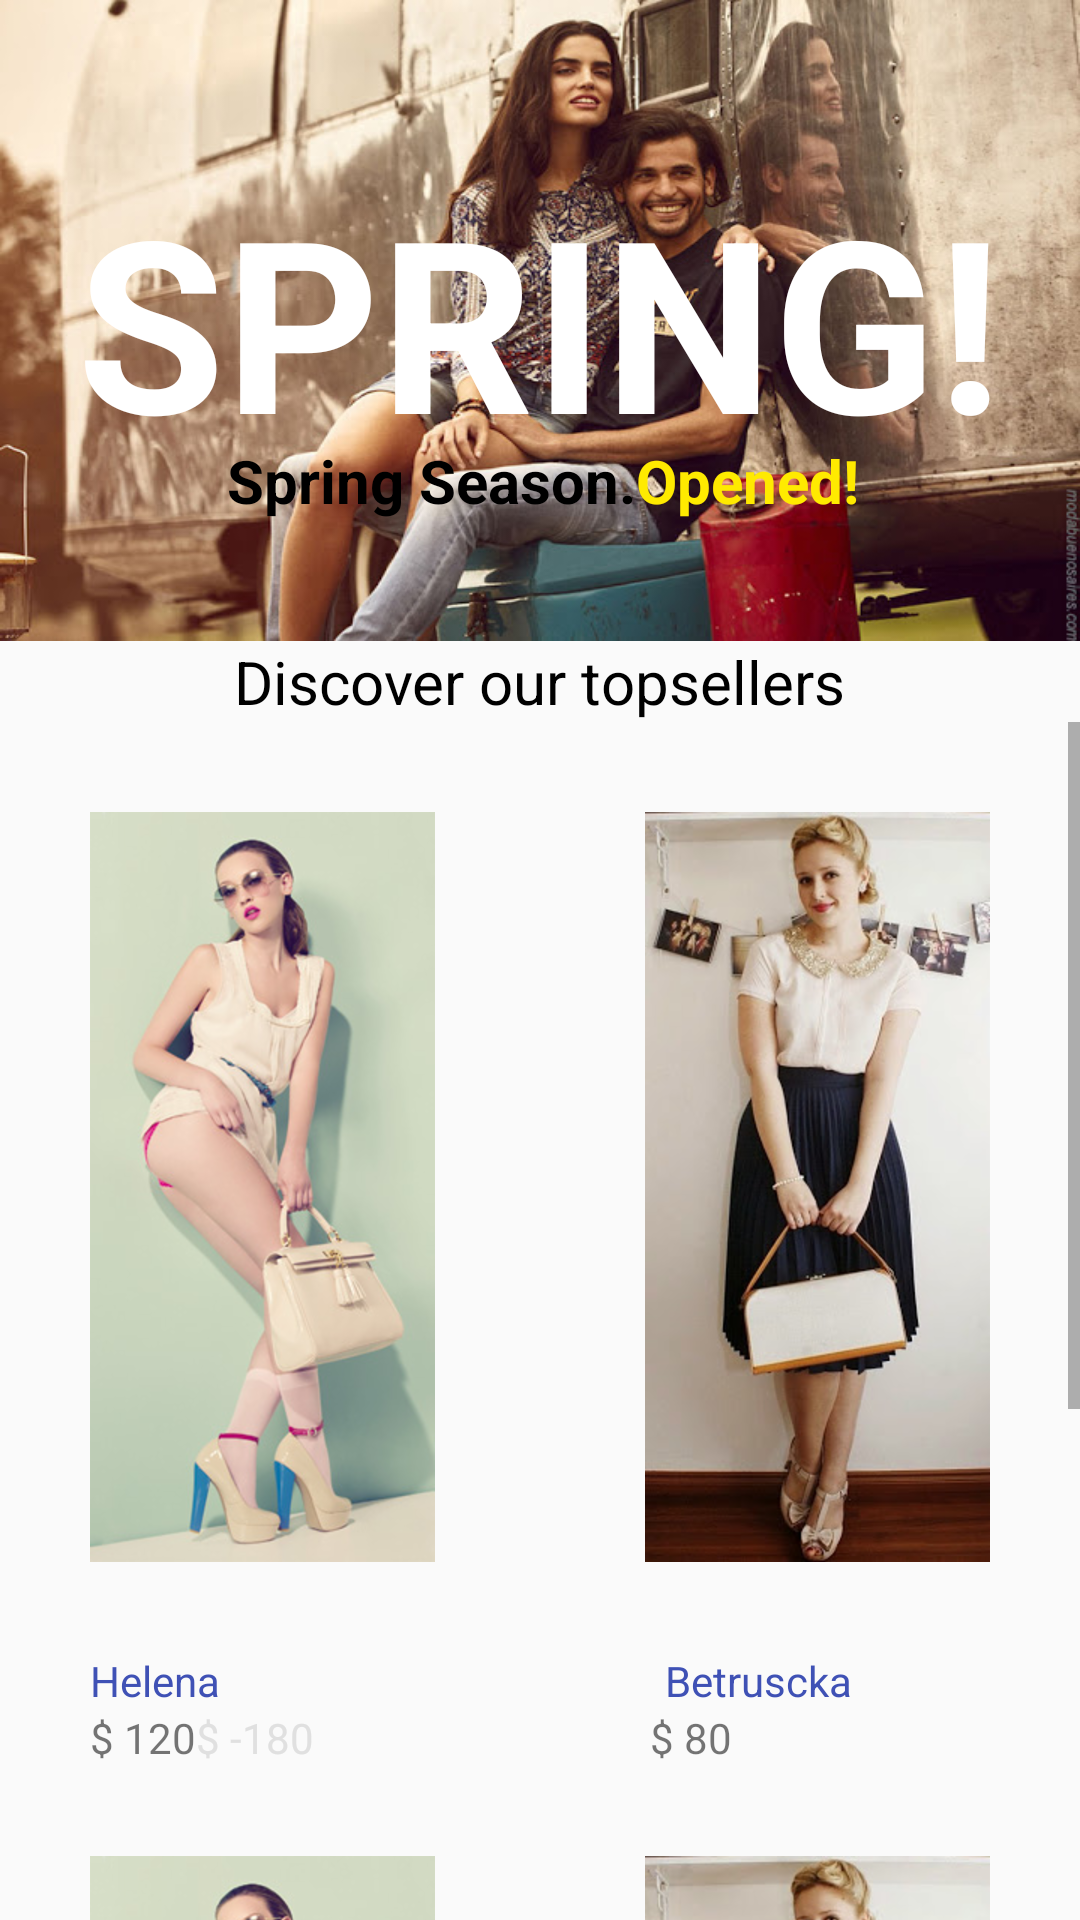

Write the Android layout XML for this screen, with the resource values it uses.
<!-- AndroidManifest.xml: application theme AppTheme -->
<!-- res/layout/fragment_uno.xml -->
<LinearLayout
    xmlns:android="http://schemas.android.com/apk/res/android"
    xmlns:tools="http://schemas.android.com/tools"
    android:layout_width="match_parent"
    android:layout_height="match_parent"
    android:orientation="vertical"
    tools:context="com.i012114.tallercuatro.UnoFragment">
    <RelativeLayout
        android:layout_width="match_parent"
        android:layout_height="wrap_content"
        android:background="@color/colorAccent">

        <ImageView
            android:id="@+id/image1"
            android:layout_width="match_parent"
            android:layout_height="wrap_content"
            android:background="@drawable/head1"

            />
        <TextView
            android:id="@+id/txt_1"
            android:layout_width="wrap_content"
            android:layout_height="wrap_content"
            android:text="@string/str_1"
            android:textSize="80sp"
            android:textColor="@color/colorBlanco"
            android:layout_centerInParent="true"
            android:textStyle="bold"
            />

        <TextView
            android:id="@+id/txt_2"
            android:layout_width="wrap_content"
            android:layout_height="wrap_content"
            android:text="@string/str_2"
            android:textSize="20sp"
            android:textColor="@color/colorNegro"
            android:layout_below="@id/txt_1"
            android:layout_alignLeft="@id/txt_1"
            android:paddingLeft="50dp"
            android:paddingTop="40dp"
            android:textStyle="bold"

            />

        <TextView
            android:id="@+id/txt_3"
            android:layout_width="wrap_content"
            android:layout_height="wrap_content"
            android:text="@string/str_3"
            android:textSize="20sp"
            android:layout_below="@id/txt_1"
            android:layout_centerHorizontal="true"
            android:paddingTop="40dp"
            android:layout_toRightOf="@id/txt_2"
            android:textColor="@color/colorNaranja"
            android:textStyle="bold"/>

    </RelativeLayout>

    <RelativeLayout
        android:layout_width="match_parent"
        android:layout_height="wrap_content"
        >

        <TextView
            android:id="@+id/txt_4"
            android:layout_width="wrap_content"
            android:layout_height="wrap_content"
            android:text="@string/str_4"
            android:layout_centerInParent="true"
            android:textColor="@color/colorNegro"
            android:textSize="20dp"/>

    </RelativeLayout>

    <LinearLayout
        android:layout_width="match_parent"
        android:layout_height="wrap_content"
        android:orientation="vertical"
        >


        <ScrollView
            android:layout_width="wrap_content"
            android:layout_height="wrap_content">

            <LinearLayout
                android:layout_width="match_parent"
                android:layout_height="wrap_content"
                android:orientation="vertical"
                >
                <RelativeLayout

                    android:layout_width="match_parent"
                    android:layout_height="wrap_content">

                    <ImageView
                        android:id="@+id/image2"
                        android:layout_width="wrap_content"
                        android:layout_height="wrap_content"
                        android:background="@drawable/d1"
                        android:layout_margin="30dp"
                        android:layout_alignParentLeft="true"
                        android:layout_marginRight="10dp"

                        />
                    <TextView
                        android:id="@+id/txt_5"
                        android:layout_width="wrap_content"
                        android:layout_height="wrap_content"
                        android:text="@string/str_5"
                        android:layout_below="@id/image2"
                        android:layout_alignParentLeft="true"
                        android:layout_marginLeft="30dp"
                        android:layout_marginRight="20dp"
                        android:textColor="@color/colorPrimary"/>

                    <TextView
                        android:id="@+id/txt_6"
                        android:layout_width="wrap_content"
                        android:layout_height="wrap_content"
                        android:text="@string/str_6"
                        android:layout_below="@id/txt_5"
                        android:layout_alignParentLeft="true"
                        android:layout_marginLeft="30dp"/>

                    <TextView
                        android:id="@+id/txt_7"
                        android:layout_width="wrap_content"
                        android:layout_height="wrap_content"
                        android:text="@string/str_7"
                        android:textColor="@color/colorGris"
                        android:layout_below="@id/txt_5"
                        android:layout_toRightOf="@id/txt_6"/>

                    <ImageView
                        android:id="@+id/image3"
                        android:layout_width="wrap_content"
                        android:layout_height="wrap_content"
                        android:background="@drawable/d2"
                        android:layout_margin="30dp"
                        android:layout_alignParentRight="true"
                        android:layout_marginLeft="10dp"
                        />

                    <TextView
                        android:id="@+id/txt_8"
                        android:layout_width="wrap_content"
                        android:layout_height="wrap_content"
                        android:text="@string/str_8"
                        android:layout_below="@id/image3"
                        android:layout_alignParentRight="true"
                        android:layout_marginRight="76dp"
                        android:textColor="@color/colorPrimary"/>
                    <TextView
                        android:id="@+id/txt_9"
                        android:layout_width="wrap_content"
                        android:layout_height="wrap_content"
                        android:text="@string/str_9"
                        android:layout_below="@id/txt_8"
                        android:layout_alignParentRight="true"
                        android:layout_marginRight="116dp"/>
                </RelativeLayout>
                <RelativeLayout

                    android:layout_width="match_parent"
                    android:layout_height="wrap_content">

                    <ImageView
                        android:id="@+id/image4"
                        android:layout_width="wrap_content"
                        android:layout_height="wrap_content"
                        android:background="@drawable/d1"
                        android:layout_margin="30dp"
                        android:layout_alignParentLeft="true"
                        android:layout_marginRight="10dp"

                        />
                    <TextView
                        android:id="@+id/txt_10"
                        android:layout_width="wrap_content"
                        android:layout_height="wrap_content"
                        android:text="@string/str_5"
                        android:layout_below="@id/image4"
                        android:layout_alignParentLeft="true"
                        android:layout_marginLeft="30dp"
                        android:layout_marginRight="20dp"
                        android:textColor="@color/colorPrimary"/>

                    <TextView
                        android:id="@+id/txt_11"
                        android:layout_width="wrap_content"
                        android:layout_height="wrap_content"
                        android:text="@string/str_6"
                        android:layout_below="@id/txt_10"
                        android:layout_alignParentLeft="true"
                        android:layout_marginLeft="30dp"/>

                    <TextView
                        android:id="@+id/txt_12"
                        android:layout_width="wrap_content"
                        android:layout_height="wrap_content"
                        android:text="@string/str_7"
                        android:textColor="@color/colorGris"
                        android:layout_below="@id/txt_10"
                        android:layout_toRightOf="@id/txt_11"/>

                    <ImageView
                        android:id="@+id/image5"
                        android:layout_width="wrap_content"
                        android:layout_height="wrap_content"
                        android:background="@drawable/d2"
                        android:layout_margin="30dp"
                        android:layout_alignParentRight="true"
                        android:layout_marginLeft="10dp"
                        />

                    <TextView
                        android:id="@+id/txt_13"
                        android:layout_width="wrap_content"
                        android:layout_height="wrap_content"
                        android:text="@string/str_8"
                        android:layout_below="@id/image5"
                        android:layout_alignParentRight="true"
                        android:layout_marginRight="76dp"
                        android:textColor="@color/colorPrimary"/>
                    <TextView
                        android:id="@+id/txt_14"
                        android:layout_width="wrap_content"
                        android:layout_height="wrap_content"
                        android:text="@string/str_9"
                        android:layout_below="@id/txt_13"
                        android:layout_alignParentRight="true"
                        android:layout_marginRight="116dp"/>
                </RelativeLayout>

            </LinearLayout>


        </ScrollView>

    </LinearLayout>



</LinearLayout>
<!-- resources referenced by this layout -->
<resources>
  <color name="colorAccent">#FF4081</color>
  <color name="colorBlanco">#FFFFFF</color>
  <color name="colorGris">#E0E0E0</color>
  <color name="colorNaranja">#FFEA00</color>
  <color name="colorNegro">#000000</color>
  <color name="colorPrimary">#3F51B5</color>
  <!-- drawable d1: png bitmap (drawable-hdpi, 85014 bytes) -->
  <!-- drawable d2: png bitmap (drawable-hdpi, 117172 bytes) -->
  <!-- drawable head1: png bitmap (drawable-hdpi, 371357 bytes) -->
  <string name="str_1">SPRING!</string>
  <string name="str_2">Spring Season.</string>
  <string name="str_3">Opened!</string>
  <string name="str_4">Discover our topsellers</string>
  <string name="str_5">Helena</string>
  <string name="str_6">$ 120</string>
  <string name="str_7">$ -180</string>
  <string name="str_8">Betruscka</string>
  <string name="str_9">$ 80</string>
  <style name="AppTheme" parent="Theme.AppCompat.Light.DarkActionBar">
          
          <item name="colorPrimary">@color/colorPrimary</item>
          <item name="colorPrimaryDark">@color/colorPrimaryDark</item>
          <item name="colorAccent">@color/colorAccent</item>
      </style>
  <color name="colorPrimaryDark">#303F9F</color>
</resources>
